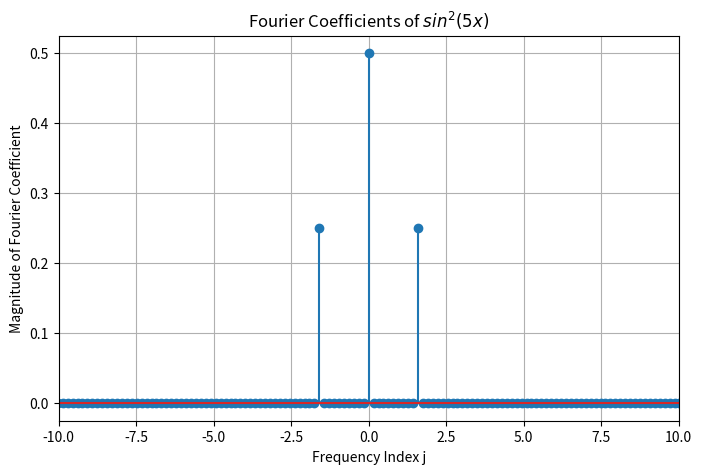

Here is the Python script that generated this plot:
import numpy as np
import matplotlib.pyplot as plt

f = lambda x: np.sin(5*x)**2

N = 200
x_k = np.linspace(0, 2*np.pi, N, endpoint=False)
f_k = f(x_k)

f_hat = np.fft.fft(f_k) / N

j = np.fft.fftfreq(N, d=(2*np.pi/N))

plt.figure(figsize=(8, 5))
plt.stem(j, np.abs(f_hat))
plt.xlabel("Frequency Index j")
plt.ylabel("Magnitude of Fourier Coefficient")
plt.title("Fourier Coefficients of $sin^2(5x)$")
plt.xlim(-10, 10)
plt.grid()
plt.show()

